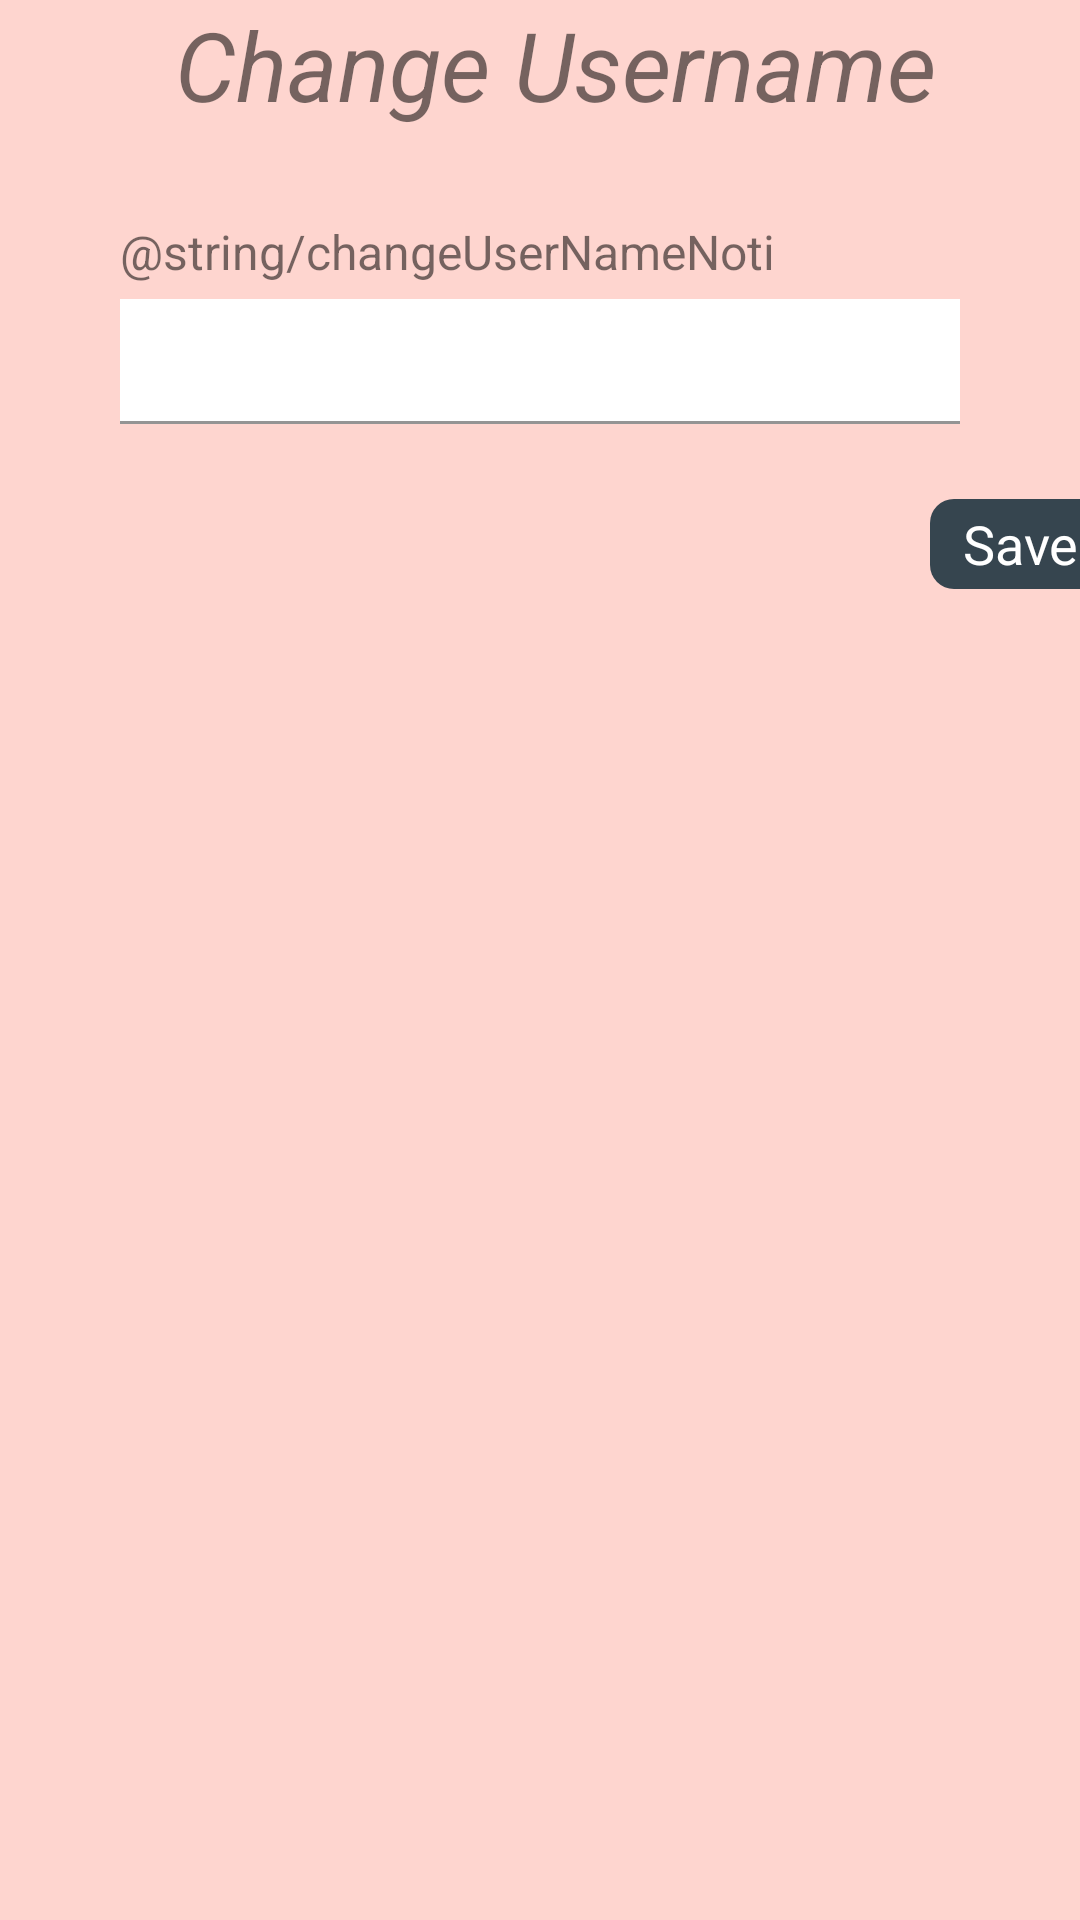

The Android layout XML behind this screen, and the referenced resources:
<!-- AndroidManifest.xml: application theme Theme.MoodTracker -->
<!-- res/layout/activity_change_username.xml -->
<?xml version="1.0" encoding="utf-8"?>
<LinearLayout xmlns:android="http://schemas.android.com/apk/res/android"
    xmlns:app="http://schemas.android.com/apk/res-auto"
    xmlns:tools="http://schemas.android.com/tools"
    android:layout_width="match_parent"
    android:orientation="vertical"
    android:layout_height="match_parent"
    android:background="@drawable/theme_background"
    tools:context=".Settings">

    <LinearLayout
        android:layout_width="match_parent"
        android:layout_height="wrap_content">

        <ImageView
            android:id="@+id/backAccountInformation"
            android:layout_width="30dp"
            android:layout_height="47dp"
            android:layout_marginStart="10dp"
            android:scaleX="-1"
            android:src="@drawable/arrow" />

        <TextView
            android:layout_width="match_parent"
            android:layout_height="wrap_content"
            android:layout_marginRight="30dp"
            android:layout_marginBottom="30dp"
            android:gravity="center"
            android:text="Change Username"
            android:textSize="32sp"
            android:textStyle="italic" />
    </LinearLayout>

    <TextView
        android:text="@string/changeUserNameNoti"
        android:layout_marginStart="40dp"
        android:layout_marginBottom="5dp"
        android:layout_width="match_parent"
        android:textSize="16sp"
        android:layout_height="wrap_content"/>

    <com.google.android.material.textfield.TextInputLayout
        android:layout_width="match_parent"
        android:layout_height="wrap_content">

        <com.google.android.material.textfield.TextInputEditText
            android:id="@+id/newUsername"
            android:padding="10dp"
            android:layout_marginLeft="40dp"
            android:layout_marginRight="40dp"
            android:layout_marginBottom="25dp"
            android:textStyle="italic"
            android:background="@color/white"
            android:layout_width="match_parent"
            android:layout_height="wrap_content"/>
    </com.google.android.material.textfield.TextInputLayout>

    <TextView
        android:id="@+id/usernameSave"
        android:layout_width="60dp"
        android:layout_height="30dp"
        android:textSize="18sp"
        android:background="@drawable/button"
        android:layout_marginLeft="310dp"
        android:text="Save"
        android:textColor="@color/white"
        android:gravity="center" />
</LinearLayout>
<!-- resources referenced by this layout -->
<resources>
  <color name="white">#FFFFFFFF</color>
  <!-- drawable button (drawable) -->
  <?xml version="1.0" encoding="utf-8"?>
  <selector xmlns:android="http://schemas.android.com/apk/res/android">
      <item>
          <shape android:shape="rectangle">
              <solid android:color="@color/buttoncolor" />
              <corners android:radius="8dp" />
          </shape>
      </item>
  </selector>
  <!-- drawable theme_background (drawable) -->
  <?xml version="1.0" encoding="utf-8"?>
  <shape xmlns:android="http://schemas.android.com/apk/res/android">
      
      <solid android:color="#FED5CF" />
  </shape>
  <style name="Theme.MoodTracker" parent="Theme.MaterialComponents.Light.NoActionBar">
          
          <item name="colorPrimary">@color/pink</item>
          <item name="colorPrimaryVariant">@color/pink</item>
          <item name="colorOnPrimary">@color/white</item>
          
          <item name="colorSecondary">@color/ferra</item>
          <item name="colorSecondaryVariant">@color/ferra</item>
          <item name="colorOnSecondary">@color/black</item>
          
          <item name="android:statusBarColor" tools:targetApi="l">?attr/colorPrimaryVariant</item>
          
      </style>
  <color name="buttoncolor">#36454F</color>
  <color name="pink">#FED5CF</color>
  <color name="ferra">#734652</color>
  <color name="black">#FF000000</color>
</resources>
